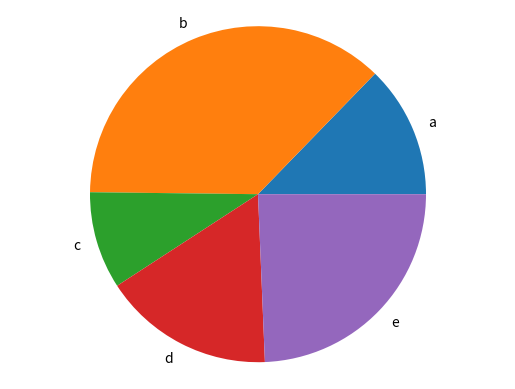

This figure's Python source: (Note: this script raises an exception after producing the figure.)
import matplotlib.pyplot as plt


def generateBarChart(labels=['a', 'b', 'c'], values=[100, 200, 80]):
    fig, ax = plt.subplots()
    ax.bar(labels, values)
    plt.savefig('images/bar.png')
    plt.close()


def generateBPieChart(labels=['a', 'b', 'c'], values=[100, 200, 80]):
    fig, ax = plt.subplots()
    ax.pie(values, labels=labels)
    ax.axis('equal')
    plt.savefig('images/pie.png')
    plt.close()


if __name__ == '__main__':
    labels = ['a', 'b', 'c', 'd', 'e']
    values = [34, 99, 25, 44, 65]
    # generateBarChart(labels, values)
    generateBPieChart(labels, values)
